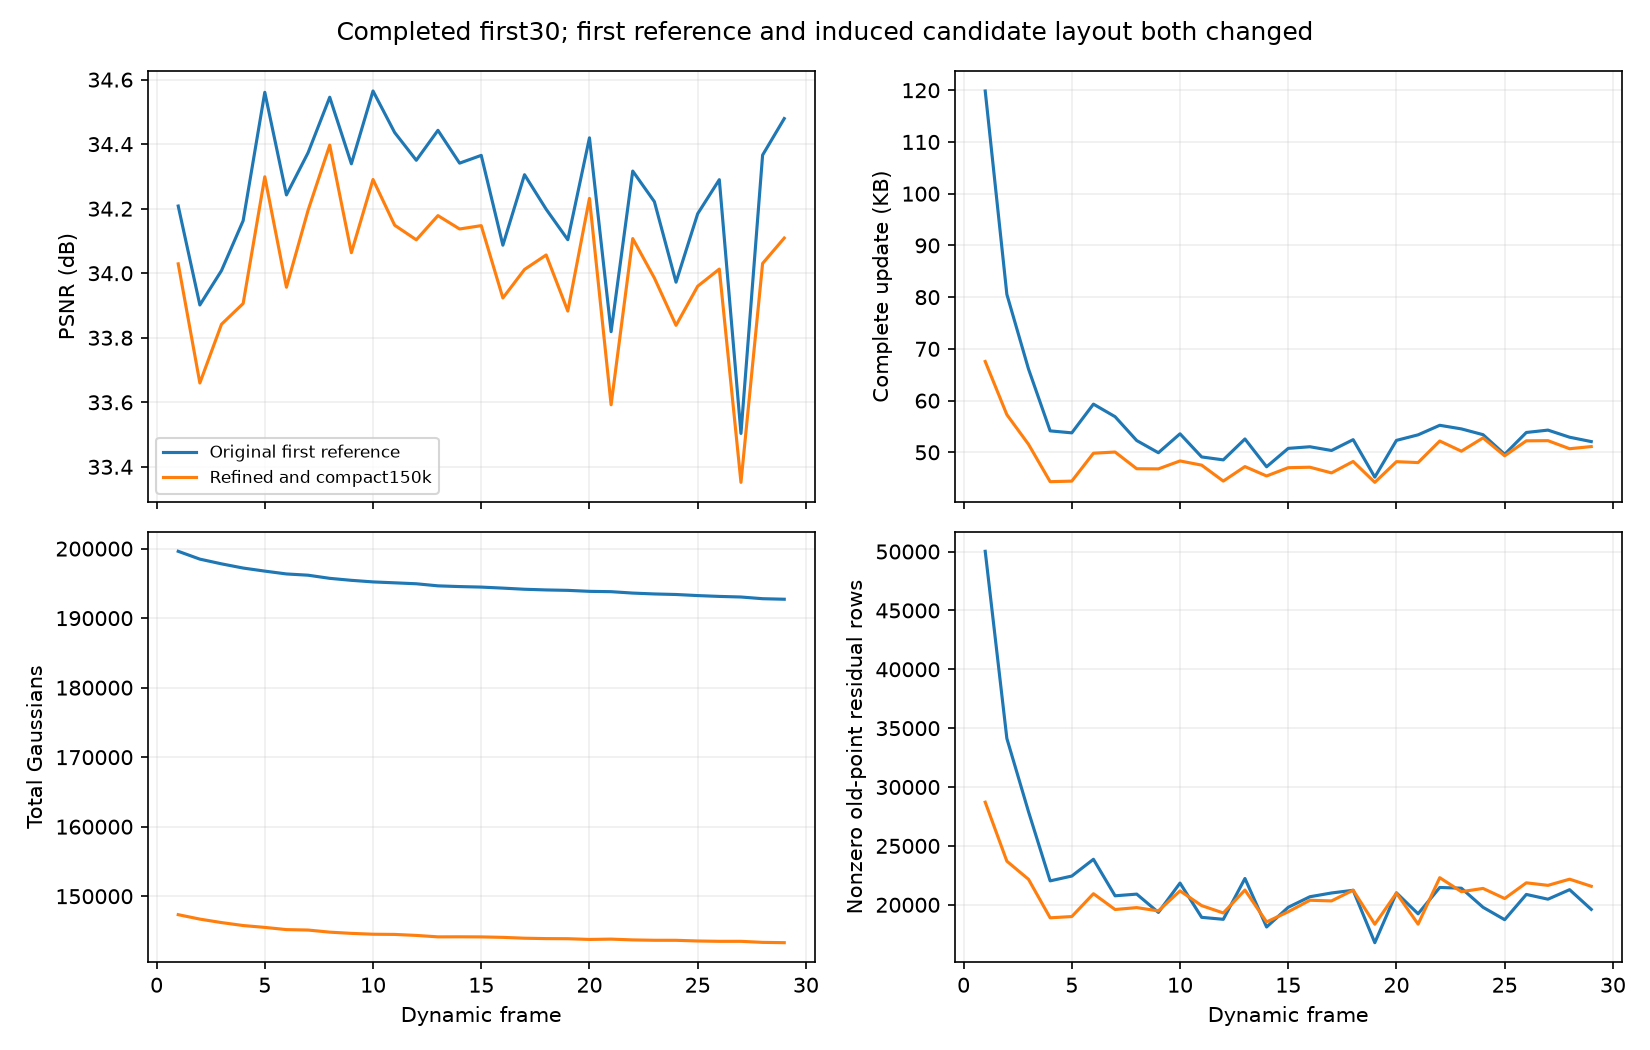

The table this chart was drawn from, first rows:
frame, frame_kind, psnr, ssim, lpips, complete_dynamic_kb, bootstrap_kb, exported_bytes, motion_kb, birth_kb, opacity_kb, dc_kb, manifest_kb, gs, new, retired, regions, residual_rows, seconds, used_multiplier, next_multiplier, saved_v19_psnr, saved_v19_complete_kb
0, bootstrap, 34.19, , , , 13127, 13127162, , , , , , 150000, , , , , , , , , 
1, dynamic, 34.03, 0.9704, 0.1071, 67.56, 0.0, 67560, 56.79, 1.729, 7.917, 0.0, 1.12, 147347, 69, 2722, 412, 28713, 48.96, 1.0, 1.078, 34.22, 160
2, dynamic, 33.66, 0.9695, 0.1108, 57.28, 0.0, 57281, 46.93, 3.903, 5.328, 0.0, 1.12, 146707, 174, 814, 267, 23702, 47.37, 1.078, 1.115, 33.83, 67.73
3, dynamic, 33.84, 0.9695, 0.1105, 51.55, 0.0, 51550, 43.28, 2.145, 5.004, 0.0, 1.119, 146209, 86, 584, 232, 22162, 46.91, 1.115, 1.124, 34.02, 57.94
4, dynamic, 33.91, 0.9691, 0.1128, 44.33, 0.0, 44326, 37.25, 1.005, 4.952, 0.0, 1.119, 145784, 40, 465, 252, 18892, 46.66, 1.124, 1.091, 34.24, 55.98
5, dynamic, 34.3, 0.9696, 0.1106, 44.43, 0.0, 44433, 37.17, 1.36, 4.788, 0.0, 1.119, 145516, 57, 325, 210, 18999, 46.78, 1.091, 1.059, 34.48, 53.64
6, dynamic, 33.96, 0.9693, 0.1122, 49.83, 0.0, 49827, 40.86, 2.158, 5.692, 0.0, 1.119, 145199, 91, 408, 201, 20939, 46.62, 1.059, 1.058, 34.43, 52.69
7, dynamic, 34.2, 0.9697, 0.1121, 50.06, 0.0, 50058, 39.68, 4.168, 5.088, 0.0, 1.12, 145134, 181, 246, 209, 19597, 46.69, 1.058, 1.058, 34.5, 51.54
8, dynamic, 34.4, 0.9689, 0.1139, 46.83, 0.0, 46827, 38.78, 2.357, 4.572, 0.0, 1.12, 144833, 106, 407, 207, 19758, 46.37, 1.058, 1.041, 34.41, 56.19
9, dynamic, 34.06, 0.9694, 0.112, 46.8, 0.0, 46799, 38.76, 2.505, 4.416, 0.0, 1.12, 144657, 117, 293, 247, 19479, 46.38, 1.041, 1.024, 34.19, 50.56
10, dynamic, 34.29, 0.9691, 0.1141, 48.34, 0.0, 48335, 40.79, 2.284, 4.144, 0.0, 1.121, 144534, 102, 225, 267, 21178, 46.67, 1.024, 1.015, 34.33, 48.2
11, dynamic, 34.15, 0.969, 0.1121, 47.52, 0.0, 47523, 39.09, 2.7, 4.616, 0.0, 1.121, 144506, 130, 158, 185, 19928, 46.85, 1.015, 1.003, 34.13, 50.74
12, dynamic, 34.1, 0.9686, 0.1148, 44.44, 0.0, 44439, 37.14, 2.021, 4.16, 0.0, 1.12, 144362, 95, 239, 192, 19303, 46.86, 1.003, 1.0, 34.32, 49.49
13, dynamic, 34.18, 0.9692, 0.1131, 47.24, 0.0, 47242, 40.54, 1.196, 4.388, 0.0, 1.12, 144155, 49, 256, 276, 21251, 46.24, 1.0, 1.0, 34.41, 48.03
14, dynamic, 34.14, 0.9699, 0.1108, 45.43, 0.0, 45428, 36.42, 2.817, 5.068, 0.0, 1.121, 144163, 127, 119, 177, 18540, 46.13, 1.0, 1.0, 34.46, 47.88
15, dynamic, 34.15, 0.97, 0.1081, 47.03, 0.0, 47028, 38.3, 3.457, 4.152, 0.0, 1.121, 144149, 167, 181, 129, 19407, 46.68, 1.0, 1.0, 34.14, 49.03
16, dynamic, 33.92, 0.9686, 0.1127, 47.12, 0.0, 47121, 38.95, 2.55, 4.504, 0.0, 1.121, 144083, 118, 184, 173, 20384, 46.52, 1.0, 1.0, 34.11, 51.74
17, dynamic, 34.01, 0.9695, 0.1099, 46.02, 0.0, 46023, 38.29, 2.029, 4.588, 0.0, 1.12, 143960, 94, 217, 167, 20327, 46.67, 1.0, 1.0, 34.31, 57.13
18, dynamic, 34.06, 0.9699, 0.1108, 48.23, 0.0, 48234, 40.41, 2.271, 4.428, 0.0, 1.121, 143904, 104, 160, 222, 21239, 46.53, 1.0, 1.0, 34.35, 52.71
19, dynamic, 33.88, 0.9688, 0.1123, 44.19, 0.0, 44192, 36.31, 2.509, 4.252, 0.0, 1.121, 143888, 116, 132, 268, 18345, 46.28, 1.0, 1.0, 34.31, 49.82
20, dynamic, 34.23, 0.9686, 0.114, 48.19, 0.0, 48194, 40.19, 1.756, 5.132, 0.0, 1.12, 143785, 84, 187, 314, 20990, 46.74, 1.0, 1.0, 34.16, 56.19
21, dynamic, 33.59, 0.9687, 0.1121, 48.02, 0.0, 48020, 38.09, 4.201, 4.612, 0.0, 1.121, 143831, 211, 165, 282, 18352, 46.44, 1.0, 1.0, 34.12, 53.7
22, dynamic, 34.11, 0.9679, 0.1142, 52.19, 0.0, 52186, 43.58, 2.407, 5.08, 0.0, 1.121, 143716, 115, 230, 240, 22299, 46.38, 1.0, 1.011, 34.38, 54.56
23, dynamic, 33.99, 0.9683, 0.1129, 50.22, 0.0, 50222, 41.32, 2.259, 5.52, 0.0, 1.121, 143664, 113, 165, 274, 21110, 46.92, 1.011, 1.012, 34.32, 53.4
24, dynamic, 33.84, 0.9679, 0.116, 52.79, 0.0, 52790, 43.15, 3.595, 4.924, 0.0, 1.121, 143660, 182, 186, 368, 21388, 46.34, 1.012, 1.026, 34.16, 53.7
25, dynamic, 33.96, 0.9684, 0.1135, 49.33, 0.0, 49327, 40.83, 2.78, 4.596, 0.0, 1.121, 143561, 126, 225, 276, 20531, 46.51, 1.026, 1.022, 34.3, 55.05
26, dynamic, 34.01, 0.9684, 0.1158, 52.22, 0.0, 52223, 43.43, 2.98, 4.692, 0.0, 1.121, 143513, 136, 184, 336, 21864, 46.64, 1.022, 1.033, 34.27, 52.88
27, dynamic, 33.35, 0.9681, 0.1142, 52.25, 0.0, 52254, 43.22, 3.235, 4.68, 0.0, 1.121, 143513, 161, 161, 330, 21649, 46.57, 1.033, 1.045, 33.91, 53.51
28, dynamic, 34.03, 0.9665, 0.1171, 50.7, 0.0, 50696, 42.89, 1.338, 5.352, 0.0, 1.12, 143363, 61, 211, 254, 22172, 46.64, 1.045, 1.048, 34.22, 58.56
29, dynamic, 34.11, 0.9688, 0.1111, 51.12, 0.0, 51115, 42.41, 2.336, 5.252, 0.0, 1.121, 143319, 111, 155, 252, 21572, 46.34, 1.048, 1.054, 34.33, 53.26
